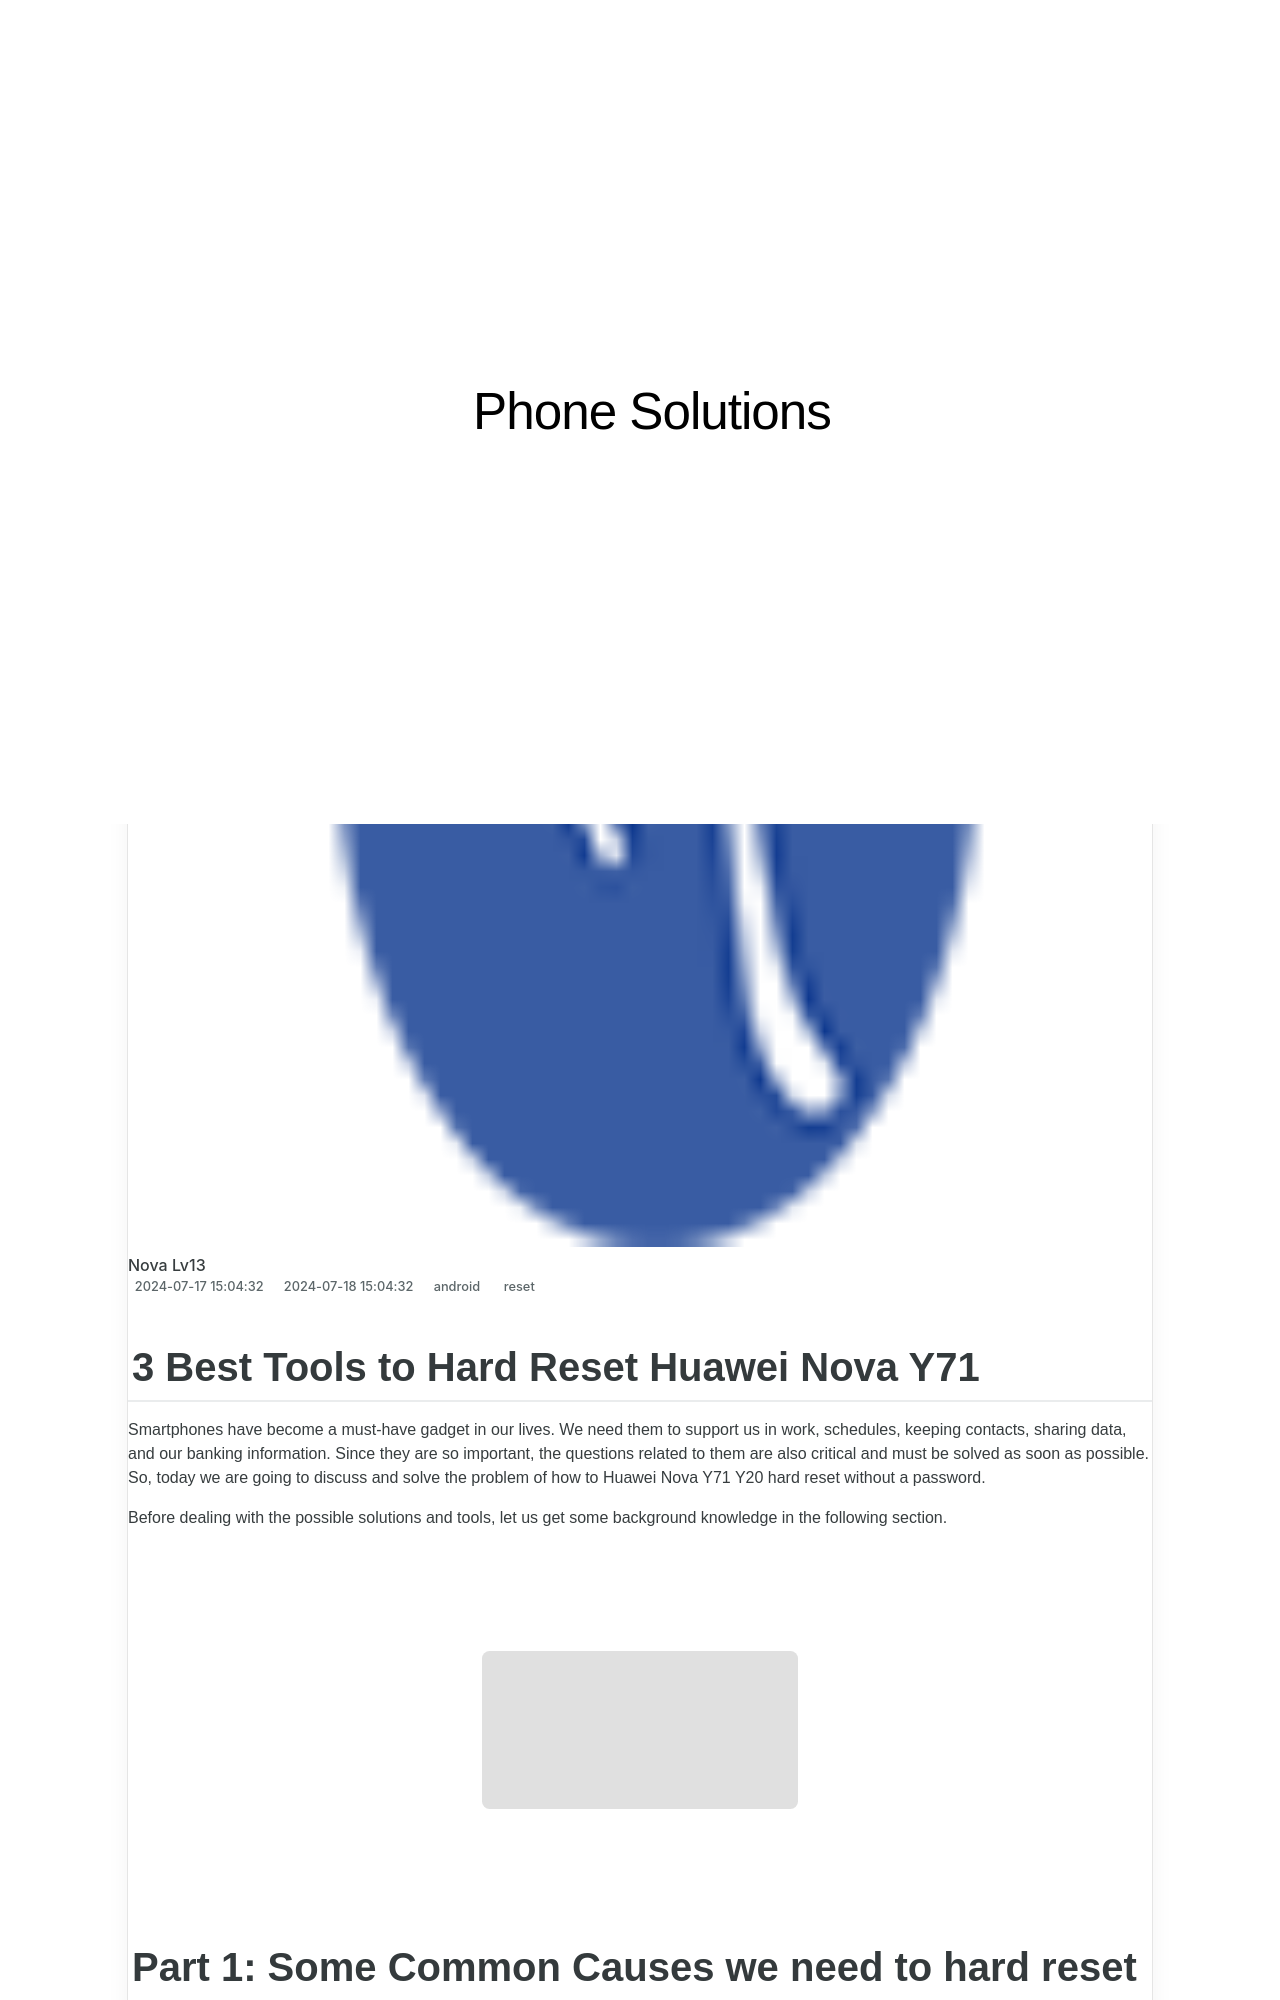

repository: techidaily/site-phone-solutions · page: 3-best-tools-to-hard-reset-huawei-nova-y71-drfone-by-drfone-reset-android-reset-android/index.html · generator: jekyll

---
title: 3 Best Tools to Hard Reset Huawei Nova Y71 | Dr.fone
date: 2024-07-17T15:04:32.072Z
updated: 2024-07-18T15:04:32.072Z
tags: 
  - reset
categories:
  - android
description: This article describes 3 Best Tools to Hard Reset Huawei Nova Y71
excerpt: This article describes 3 Best Tools to Hard Reset Huawei Nova Y71
keywords: Huawei Nova Y71 soft reset,soft reset,factory reset,Huawei Nova Y71 hard reset,hard reset,Huawei Nova Y71 factory reset
thumbnail: https://thmb.techidaily.com/1296bc6cf3d8ba602cee83fbaf9d9aae0f41d750526e3d62954932be609de318.jpg
---

## 3 Best Tools to Hard Reset Huawei Nova Y71

Smartphones have become a must-have gadget in our lives. We need them to support us in work, schedules, keeping contacts, sharing data, and our banking information. Since they are so important, the questions related to them are also critical and must be solved as soon as possible. So, today we are going to discuss and solve the problem of how to Huawei Nova Y71 Y20 hard reset without a password.

Before dealing with the possible solutions and tools, let us get some background knowledge in the following section.

<!-- affiliate ads begin -->
<a href="https://aligracehair.sjv.io/c/5597632/2087264/19272" target="_top" id="2087264"><img src="//a.impactradius-go.com/display-ad/19272-2087264" border="0" alt="" width="336" height="280"/></a><img height="0" width="0" src="https://imp.pxf.io/i/5597632/2087264/19272" style="position:absolute;visibility:hidden;" border="0" />
<!-- affiliate ads end -->
